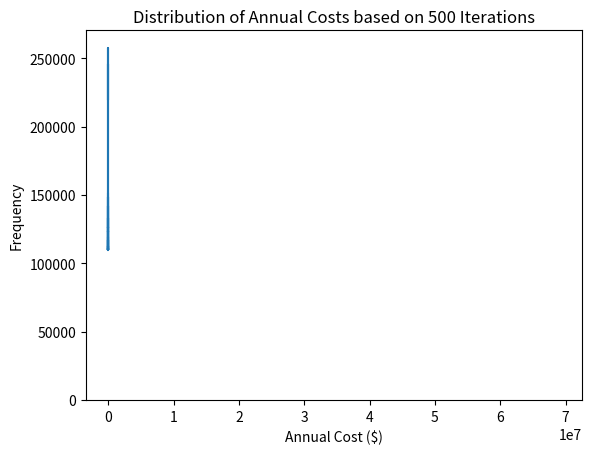

Source code (Python):
import numpy as np
import matplotlib.pyplot as plt

# Initialize variables
num_replications = 500
num_weeks = 52
init_inventory = 60000
init_production_level = 120000
L = 30000
U = 80000
holding_cost = 0.03
opportunity_cost = 1.0
change_cost = 3000.0

# Define functions to calculate inventory level and production level for each week
def calc_inventory_level(demand, inventory, production):
    actual_demand = min(demand, inventory)
    return max(0, inventory - actual_demand + production)

def calc_production_level(inventory):
    if inventory < L:
        return 130000
    elif inventory > U:
        return 110000
    else:
        return 120000

# Initialize arrays to store results
inventory_levels = np.zeros((num_replications, num_weeks))
annual_costs = np.zeros(num_replications)

# Run the simulation model
for i in range(num_replications):
    inventory = init_inventory
    production_level = init_production_level
    for j in range(num_weeks):
        demand = np.random.randint(80000, 160000)
        inventory = calc_inventory_level(demand, inventory, production_level)
        production_level = calc_production_level(inventory)
        inventory_levels[i][j] = inventory
        holding_cost_weekly = holding_cost * inventory
        opportunity_cost_weekly = opportunity_cost * max(0, demand - inventory)
        if j == 0:
            change_cost_weekly = 0
        else:
            change_cost_weekly = change_cost * (abs(production_level - prev_production_level) / 1000.0)
        prev_production_level = production_level
        weekly_cost = holding_cost_weekly + opportunity_cost_weekly + change_cost_weekly
        annual_costs[i] += weekly_cost
    annual_costs[i] *= 52

# Calculate sample mean and standard deviation of annual cost
sample_mean = np.mean(annual_costs)
sample_stddev = np.std(annual_costs, ddof=1)

# Calculate 95% confidence interval for annual cost
conf_interval = (sample_mean - 1.96 * (sample_stddev / np.sqrt(num_replications)),
                 sample_mean + 1.96 * (sample_stddev / np.sqrt(num_replications)))

# Plot inventory levels over time for one replication
plt.plot(inventory_levels[0])
plt.xlabel('Week')
plt.ylabel('Inventory (Cases)')
plt.title('Inventory Levels over Time for One Replication')
plt.show()

# Plot histogram of annual costs
plt.hist(annual_costs, bins=20)
plt.xlabel('Annual Cost ($)')
plt.ylabel('Frequency')
plt.title('Distribution of Annual Costs based on 500 Iterations')
plt.show()

# Print sample mean, sample standard deviation, and 95% confidence interval for annual cost
print('Sample mean of annual cost: ${:,.2f}'.format(sample_mean))
print('Sample standard deviation of annual cost: ${:,.2f}'.format(sample_stddev))
print('95% confidence interval for annual cost: (${:,.2f}, ${:,.2f})'.format(conf_interval[0], conf_interval[1]))
